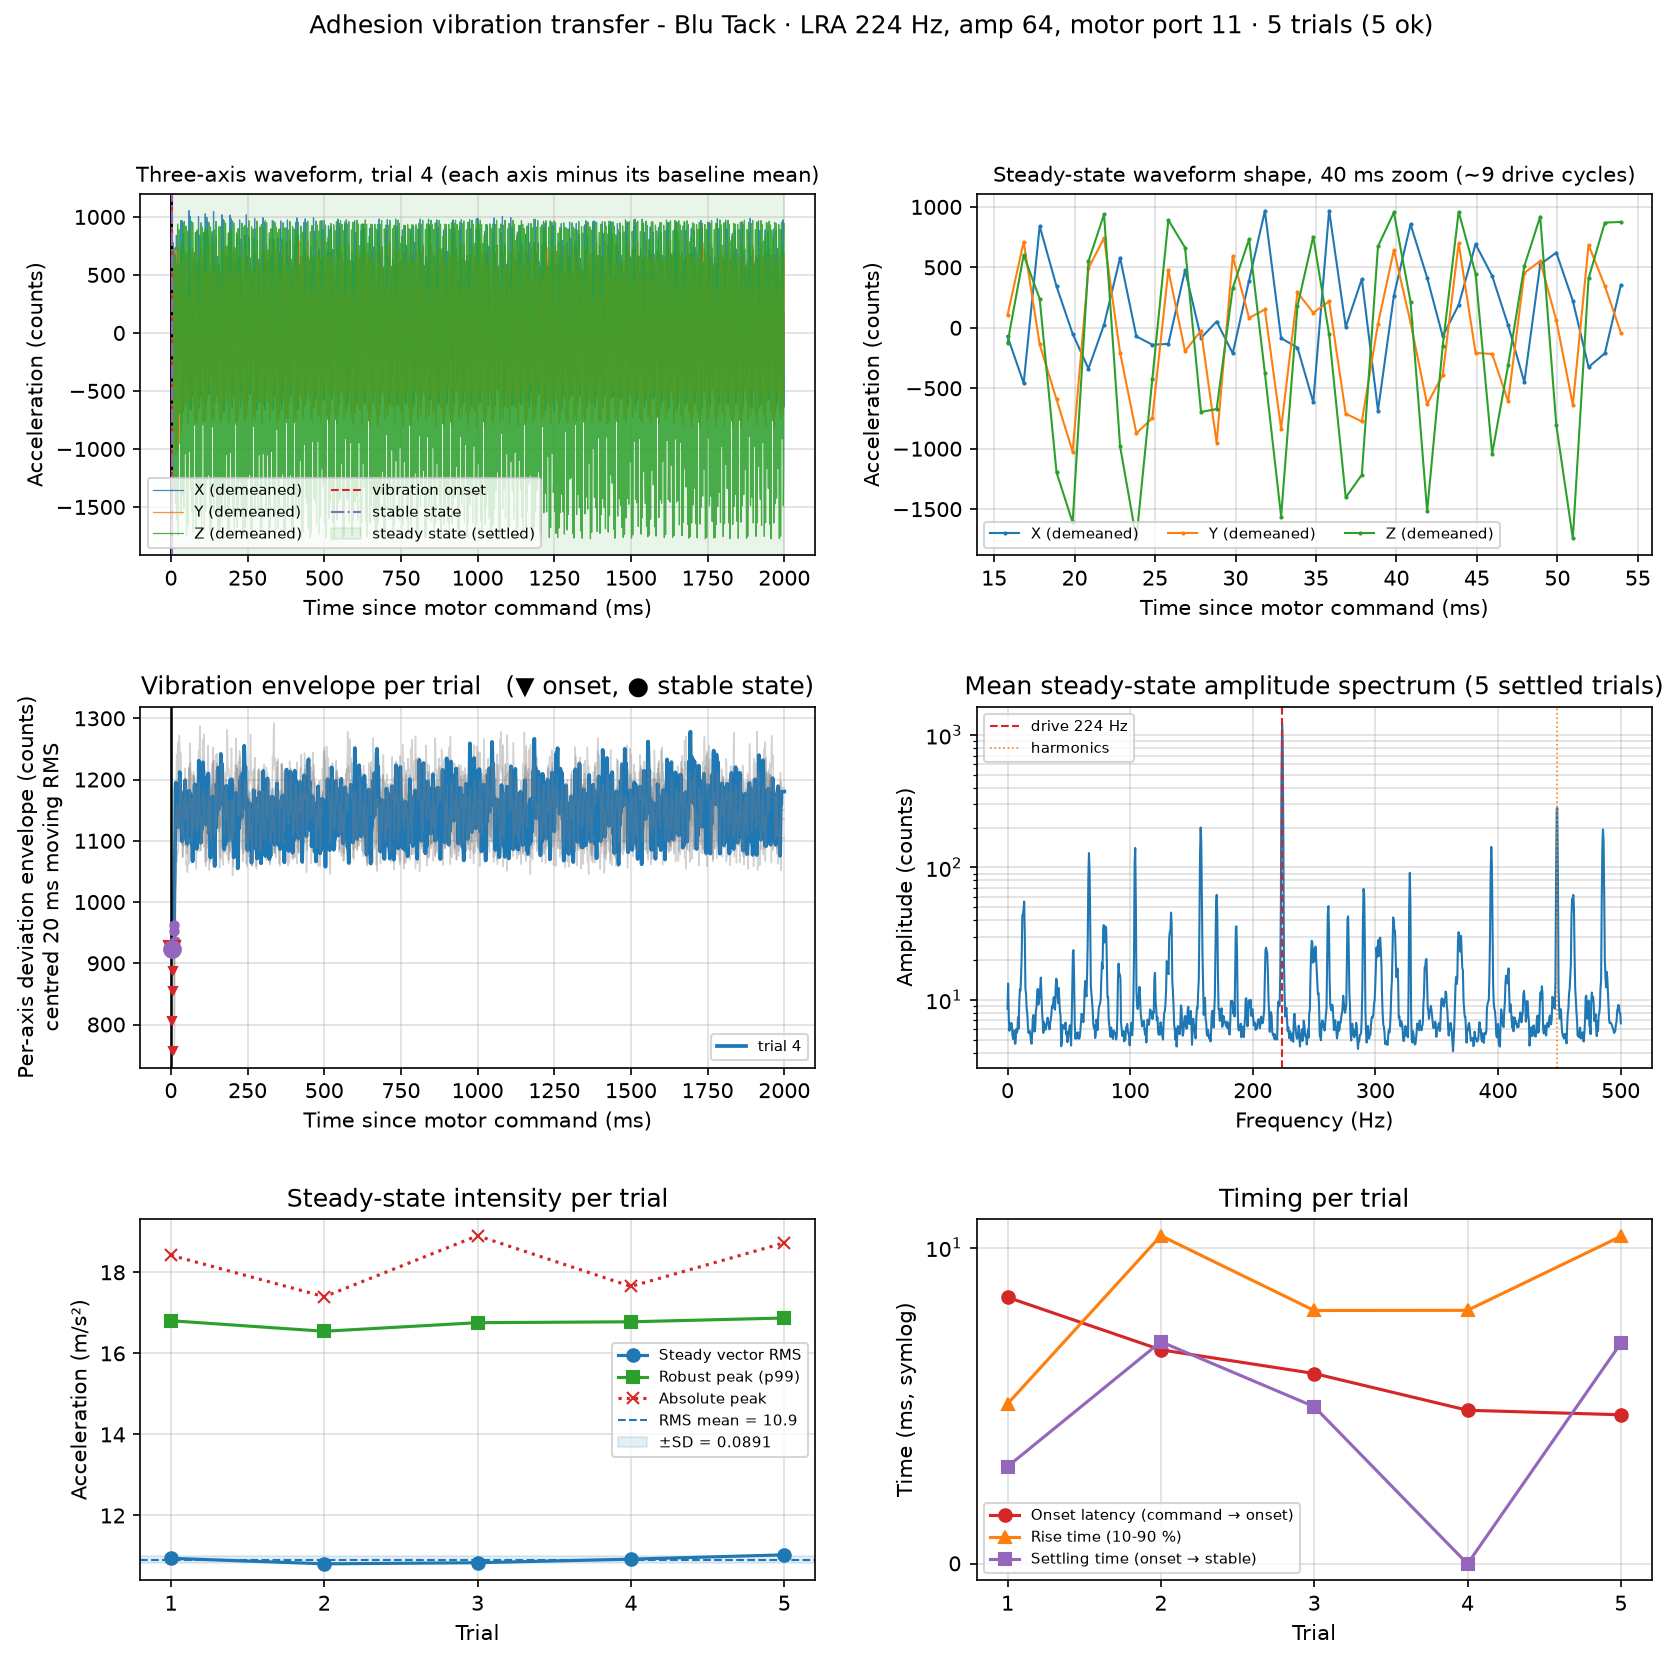

The file beside this chart, header and first rows:
adhesion_method, adhesion_method_id, trial_id, status, frequency_hz, amp, motor_index, acc_sensor_id, baseline_n_samples, vibration_n_samples, sample_rate_hz, sampling_interval_ms, vib_duration_s, baseline_duration_s, command_time_s, onset_time_s, stable_time_s, steady_start_time_s, steady_end_time_s, onset_latency_from_command_ms, settling_time_from_onset_ms, stable_latency_from_command_ms, rise_time_10_90_ms, steady_region_source
Blu Tack, blu_tack, 1, ok, 224, 64, 0, 0, 1158, 2000, 1000, 0.9997, 2.00, 1.00, 1787317110, 1787317110, 1787317110, 1787317110, 1787317112, 8.431, 3.076, 11.51, 5.059, settled
Blu Tack, blu_tack, 2, ok, 224, 64, 0, 0, 1967, 2000, 1000, 0.9999, 2.00, 1.00, 1787317114, 1787317114, 1787317114, 1787317114, 1787317116, 6.769, 7.025, 13.79, 11.02, settled
Blu Tack, blu_tack, 3, ok, 224, 64, 0, 0, 1963, 2000, 1000, 1, 2.00, 1.00, 1787317118, 1787317118, 1787317118, 1787317118, 1787317120, 6.020, 4.972, 10.99, 8.013, settled
Blu Tack, blu_tack, 4, ok, 224, 64, 0, 0, 1967, 2001, 1000, 0.9999, 2.00, 1.00, 1787317122, 1787317122, 1787317122, 1787317122, 1787317124, 4.858, 0.000, 4.858, 8.019, settled
Blu Tack, blu_tack, 5, ok, 224, 64, 0, 0, 1965, 2001, 1000, 0.9998, 2.00, 1.00, 1787317126, 1787317126, 1787317126, 1787317126, 1787317128, 4.715, 6.980, 11.7, 10.96, settled
